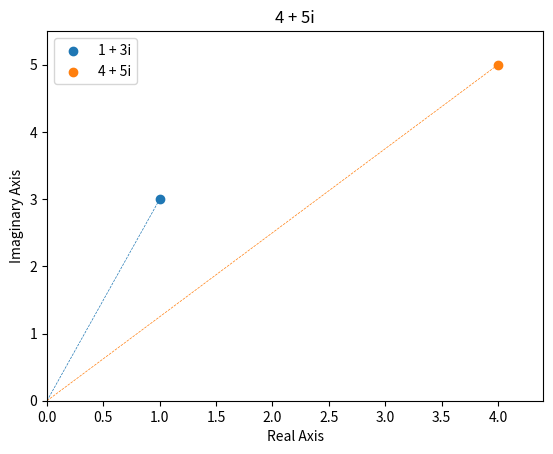

Reproduce this figure in Python.
"""
Even though there already is an implementation of complex number in Python, I
want to implement it myself, to better understand complex numbers.
"""
import matplotlib.pyplot as plt
import math


class Complex:

    def __init__(self, real: float = 0, img: float = 0):
        """
        Constructor for Complex class. It initializes the class and creates an
        instance of the object.

        :param real: Real part of the complex number
        :type real: float
        :param img: Imaginary part of the complex number
        :type img: float

        """
        # Store real and imaginary parts separately just to have them as attr
        self.real = real
        self.img = img
        # Complex numbers are just ordered pairs
        self.num = (self.real, self.img)
        # Modulus
        self.modulus = self.__abs__()
        # Argument (counter-clockwise angle)
        try:
            self.arg = self._get_argument()
        except ValueError:
            self.arg = None
        # Now that you have the argument and the modulus, can find cos and sin
        if self.arg is not None:
            self.cos = math.cos(self.arg)
            self.sin = math.sin(self.arg)

    def __repr__(self) -> str:
        """
        Overwrite to have standard complex number representation in console.

        :return: String with standard complex number representation, i.e.
                 a + bi
        :rtype: str

        """

        string = "{real}".format(real=self.real) if self.real != 0 else ""
        # Want to have "a + bi", "a", "bi"
        # Want to avoid "+ bi" or "a + "
        if self.real != 0 and self.img < 0:
            string += " - "  # img will already have -
        elif self.real != 0 and self.img > 0:
            string += " + "
        elif self.real == 0 and self.img < 0:
            string += "- "
        string += "{img}i".format(img=abs(self.img)) if self.img != 0 else ""
        return string

    def __add__(self, other: 'Complex') -> 'Complex':
        """
        Defines what happens when we sum numbers. Recall that for two
        complex numbers
        x = a + bi
        y = c + di
        we have x + y = (a + c) + (b + d)i

        :param other: Other complex number that we are summing it with
        :type other: Complex
        :return: Complex sum of the two numbers
        :rtype: Complex

        """
        return Complex(self.real + other.real, self.img + other.img)

    def __sub__(self, other: 'Complex') -> 'Complex':
        """
        Defines what happens when we subtract two complex numbers.

        :param other: Other complex number that we are summing it with
        :type other: Complex
        :return: Complex sum of the two numbers
        :rtype: Complex

        """
        return Complex(self.real - other.real, self.img - other.img)

    def __matmul__(self, other: 'Complex') -> 'Complex':
        """

        :param other: Complex number that we are multiplying by
        :type other: Complex
        :return: Result of the multiplication
        :rtype: Complex

        """
        # (ac - bd)
        real = self.real * other.real - self.img * other.img
        # (ad + bc)
        img = self.real * other.img + self.img * other.real
        return Complex(real, img)

    def __mul__(self, other):
        """
        This implements:
            1) scalar multiplication with a Complex instance
            2) Complex * Complex multiplication
        For case 1) Recall that for complex numbers
        x = a + bi
        y = c + di
        their multiplication is
        x * y = ac + adi + cbi + - db = (ac - bd) + (ad + bc)i
        :param other:
        :return:
        """
        if isinstance(other, int) or isinstance(other, float):
            return Complex(self.real * other, self.img * other)
        elif isinstance(other, Complex):
            # real = (ac - bd) ; img = (ad + bc)
            real = self.real * other.real - self.img * other.img
            img = self.real * other.img + self.img * other.real
            return Complex(real, img)
        else:
            raise NotImplemented("Could not recognise the type of the factor.")

    def __rmul__(self, other):
        return self.__mul__(other)

    def __truediv__(self, other):
        """
        This is used when the class instance is divided by some other.

        :param other:
        :return:
        """
        if isinstance(other, float) or isinstance(other, int):
            return Complex(self.real / other, self.img / other)
        elif isinstance(other, Complex):
            # multiply above and below by conjugate
            return self * other.conjugate() / (other.modulus**2)

    def __abs__(self):
        """
        Implements what happens when we use the built-in abs() function on an
        instance of the Complex class.
        :return:
        """
        return math.sqrt(self.real**2 + self.img**2)

    def _get_argument(self) -> float:
        """
        This function finds the argument of the complex number.
        The argument is the counter-clockwise positive angle measured from the
        real axis. To calculate it we use math.atan2(y, x) which is defined
        here: https://en.wikipedia.org/wiki/Atan2
        Here is a basic explanation:

        Recall tanx = sinx / cosx where we have
        sinx = x - x^3/3! + x^5/5! - ...
        cosx = 1 - x^2/2! + x^4/4! - ...
        In order to invert a function we need it to be bijective, but tanx is
        not bijective. Therefore we restrict it. Usually we restrict tanx on
        (-pi/2, pi/2) interval with boundaries excluded because cosx = 0 there
        and would make the fraction undefined. The arctan is teh inverse
        function going from R to (-pi/2, pi/2)
        :return:
        """
        return full_arctan(self.img, self.real)

    def plot(self, ax=None):
        # Set up an axis and a canvas
        if ax is None:
            fig, ax = plt.subplots()
        # Scatter plot
        ax.scatter(self.real, self.img, label=self.__repr__())
        # Add the x and y axis as real and imaginary axes, show (0, 0)
        ax.set_xlabel("Real Axis")
        ax.set_ylabel("Imaginary Axis")
        ax.set_xlim(0, self.real + self.real * 0.1)
        ax.set_ylim(0, self.img + self.img * 0.1)
        # Need to plot a dotted line connecting point
        ax.plot([0, self.real], [0, self.img], linestyle='--', linewidth=0.5)
        # Add title
        ax.set_title(self.__repr__())
        return ax

    def conjugate(self) -> 'Complex':
        """
        Returns the conjugate complex number. Recall that for complex number
        z = x + iy
        its conjugate is the number
        z* = x - iy

        :return: Complex conjugate
        :rtype Complex

        """
        return Complex(self.real, -self.img)

    def reciprocal(self) -> 'Complex':
        """
        Given a complex number z, it finds its reciprocal z^-1 such that
        z * z^-1 = 1
        To find it, notice that given its conjugate z*, we have
        z \times z* = (x + iy) \times (x - iy) = x^2 + y^2 = |z|^2
        Therefore z^-1 = z* / |z|^2

        :return: Complex reciprocal
        :rtype Complex

        """
        return self.conjugate() / (self.modulus**2)

    def to_polar(self) -> str:
        """
        Prints a representation of the number in polar coordinates.

        :return: String representing the number in polar coordinates
        :rtype: str
        """
        return "{modulus}e^i{arg}".format(modulus=self.modulus,
                                          arg=pretty_angle(self.arg))

    @staticmethod
    def find_n_unity_roots(n: int):
        """
        This function solves the usual
        z^n = 1 for some n, i.e. it finds the n roots of unity

        :param n: Power of z, for z^2 = 1, use degree=2
        :type n: int
        :return:
        """
        roots = []
        for k in range(0, n):
            # 2kpi / n is the argument of the solutions
            root = Complex(real=math.cos(2 * k * math.pi / n),
                           img=math.sin(2 * k * math.pi / n))
            roots.append(root)
        return roots



def sign(value: float) -> int:
    """
    Finds the sign of a number.
    :param value: Value for which we want to find the sign of.
    :type value: float
    :return: sign (1, 0, -1)
    :rtype: int
    """
    if value == 0:
        return 0
    return 1 if value > 0 else -1


UNICODE_PI = "\u03C0"


def full_arctan(y: float, x: float, image='complex') -> float:
    """
    This function implements my version of the atan2. To read its definition go
    to:
    https://en.wikipedia.org/wiki/Atan2#Definition
    With this function you can choose whether you want to output angles to be
    within the (-pi, pi) range or not. Notice that this (-pi, pi) range is
    used with complex numbers. Specifically, the principal argument of a
    complex number is defined to be within that range.

    :param y: Represents the length of the opposite side, or imaginary part of
              a complex number.
    :type y: float
    :param x: Represents the length of the adjacent side, or real part of a
              complex number.
    :type x: float
    :param image: What type of range we want our output angles to be in. If
                  'complex' then it is between (-pi, pi), if 'real' it is
                  between (0, 2pi). Notice that by default it is 'complex'
                  because this function is more commonly used to compute the
                  principal argument of a complex number.
    :type image: str
    :return: Counter-clockwise angle from x axis to y axis describing the
             point (x, y) or the principal argument for a complex number.
    :rtype: float

    """
    if x > 0:
        # We are in the range (-pi/2, pi/2) thus arctan is safe
        return math.atan(y / x)
    elif x < 0:
        # (-pi, pi] range, correct range for principal argument
        if image == 'complex':
            if y >= 0:
                # move angle from (-pi/2, 0] to (pi/2, pi]
                return math.atan(y / x) + math.pi
            else:
                # move angle from (0, pi/ 2) to (-pi, -pi/2)
                return math.atan(y / x) - math.pi
            # [0, 2pi) range
        elif image == 'real':
            # from (-pi/2, 0] to (pi/2, pi] or from (0, pi/ 2) to (pi, 3pi/2)
            return math.atan(y / x) + math.pi
        else:
            raise NotImplemented("Image must be either 'complex' or 'real'.")
    elif x == 0 and y != 0:
        # pi/2 for positive, -pi/2 for negative
        return sign(y) * (math.pi / 2)
    else:
        raise ValueError("Arctan not defined for x=0 and y=0.")


def pretty_angle(angle):
    """
    This function tries to change the rad value of an angle to one of the usual
    angles (e.g. 2pi/3)
    :param angle:
    :return:
    """
    # Loop through the first 20 numbers and try it out
    for num_factor in range(1, 20):
        for den_factor in range(1, 20):
            if round(num_factor * math.pi / den_factor, 9) == abs(round(angle, 9)):
                return "{nu}\u03C0/{de}".format(nu=num_factor*sign(angle), de=den_factor)
    return str(angle)


if __name__ == "__main__":
    print("*" * 20, "Create Numbers", "*" * 20)
    a = Complex(1, 3)
    print('a = ', a)
    b = Complex(4, 5)
    print('b = ',  b)
    print("*" * 20, "Add, Sub, Mul", "*" * 20)
    print('a + b = ', a + b)
    print('a - b = ', a - b)
    print('a * 2 = ',  a * 2)
    print('2 * a = ', 2 * a)
    print('a * b = ', a * b)
    print('b * a = ', b * a)
    print('a * 2.5 = ', a * 2.5)
    print('2.5 * a = ', 2.5 * a)
    print("*" * 20, "Plot", "*" * 20)
    ax1 = a.plot()
    _ = b.plot(ax1)
    plt.legend()
    #plt.show()
    print("*" * 20, "Modulus", "*" * 20)
    print("|a| = ", abs(a))
    print("|a| = ", a.modulus)
    print("*" * 20, "Principal Argument", "*" * 20)
    print("arg(a) = ", a.arg)
    print("cos = ", a.cos)
    print("sin = ", a.sin)
    print("|a| * cos = ", a.cos * a.modulus)
    print("|a| * sin = ", a.sin * a.modulus)
    print("*" * 20, "Conjugate & reciprocal", "*" * 20)
    print("conj(a) = ", a.conjugate())
    print("recipr(a) = ", a.reciprocal())
    print("a * recipr(a) = ", a * a.reciprocal())
    print("*" * 20, "Polar", "*" * 20)
    print("a polar = ", a.to_polar())
    print("Example:")
    print((Complex(0, -3) / Complex(-math.sqrt(3), 1)).to_polar())
    print("*" * 20, "Unity Roots", "*" * 20)
    for r in Complex.find_n_unity_roots(3):
        print(r.to_polar())

